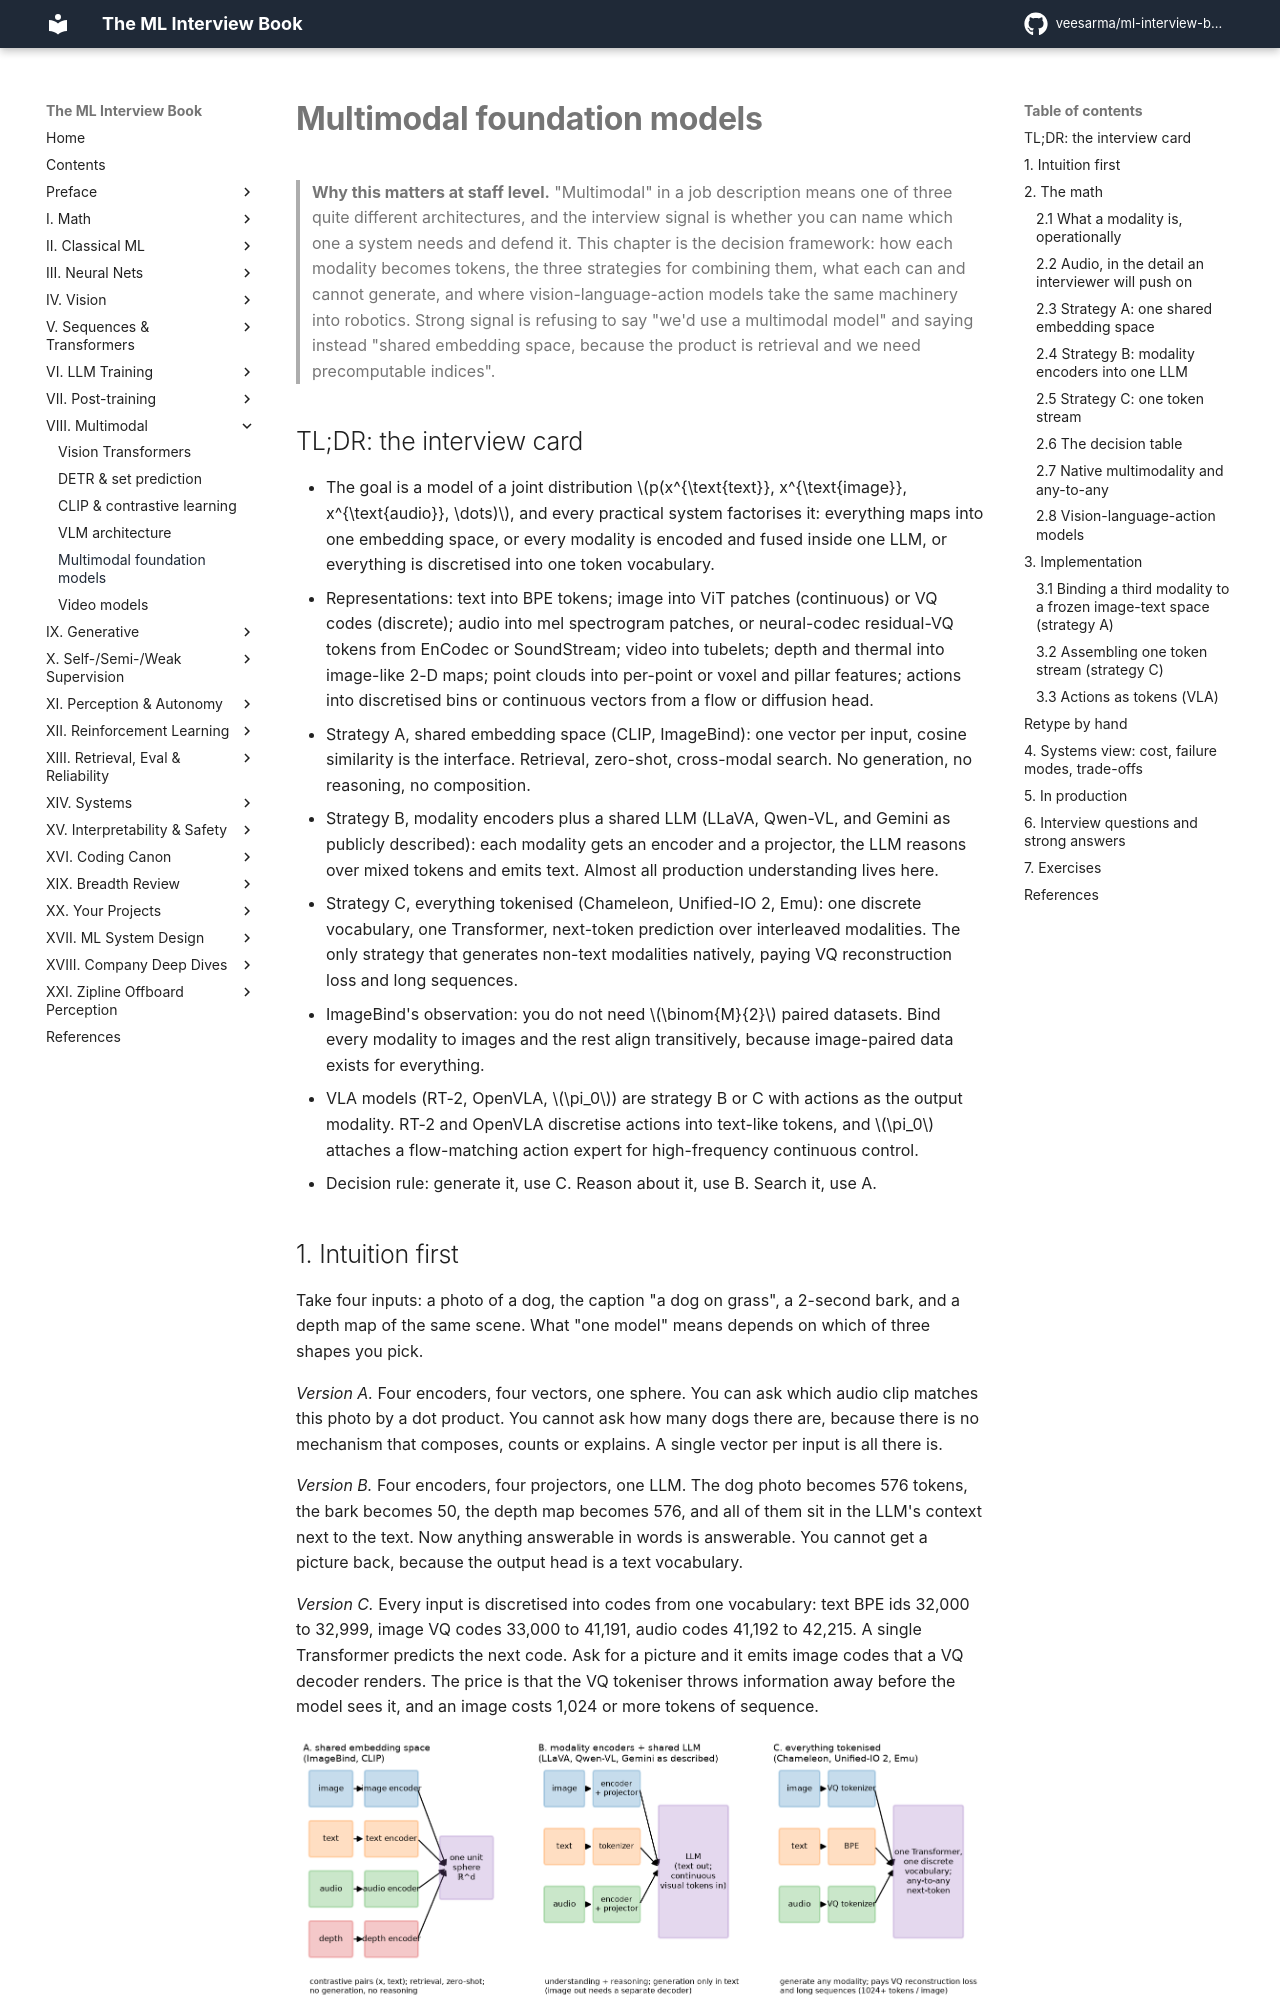

repository: veesarma/ml-interview-book · page: part08-multimodal/05-multimodal-foundation/index.html · generator: mkdocs

# Multimodal foundation models

> **Why this matters at staff level.** "Multimodal" in a job description means one of three
> quite different architectures, and the interview signal is whether you can name which one a
> system needs and defend it. This chapter is the decision framework: how each modality
> becomes tokens, the three strategies for combining them, what each can and cannot generate,
> and where vision-language-action models take the same machinery into robotics. Strong
> signal is refusing to say "we'd use a multimodal model" and saying instead "shared
> embedding space, because the product is retrieval and we need precomputable indices".

## TL;DR: the interview card

- The goal is a model of a joint distribution
  $p(x^{\text{text}}, x^{\text{image}}, x^{\text{audio}}, \dots)$, and every practical system
  factorises it: everything maps into one embedding space, or every modality is encoded and
  fused inside one LLM, or everything is discretised into one token vocabulary.
- Representations: text into BPE tokens; image into ViT patches (continuous) or VQ codes
  (discrete); audio into mel spectrogram patches, or neural-codec residual-VQ tokens from
  EnCodec or SoundStream; video into tubelets; depth and thermal into image-like 2-D maps;
  point clouds into per-point or voxel and pillar features; actions into discretised bins or
  continuous vectors from a flow or diffusion head.
- Strategy A, shared embedding space (CLIP, ImageBind): one vector per input, cosine
  similarity is the interface. Retrieval, zero-shot, cross-modal search. No generation, no
  reasoning, no composition.
- Strategy B, modality encoders plus a shared LLM (LLaVA, Qwen-VL, and Gemini as publicly
  described): each modality gets an encoder and a projector, the LLM reasons over mixed
  tokens and emits text. Almost all production understanding lives here.
- Strategy C, everything tokenised (Chameleon, Unified-IO 2, Emu): one discrete vocabulary,
  one Transformer, next-token prediction over interleaved modalities. The only strategy that
  generates non-text modalities natively, paying VQ reconstruction loss and long sequences.
- ImageBind's observation: you do not need $\binom{M}{2}$ paired datasets. Bind every modality
  to images and the rest align transitively, because image-paired data exists for everything.
- VLA models (RT-2, OpenVLA, $\pi_0$) are strategy B or C with actions as the output
  modality. RT-2 and OpenVLA discretise actions into text-like tokens, and $\pi_0$ attaches a
  flow-matching action expert for high-frequency continuous control.
- Decision rule: generate it, use C. Reason about it, use B. Search it, use A.

## 1. Intuition first

Take four inputs: a photo of a dog, the caption "a dog on grass", a 2-second bark, and a
depth map of the same scene. What "one model" means depends on which of three shapes you
pick.

*Version A.* Four encoders, four vectors, one sphere. You can ask which audio clip matches
this photo by a dot product. You cannot ask how many dogs there are, because there is no
mechanism that composes, counts or explains. A single vector per input is all there is.

*Version B.* Four encoders, four projectors, one LLM. The dog photo becomes 576 tokens, the
bark becomes 50, the depth map becomes 576, and all of them sit in the LLM's context next to
the text. Now anything answerable in words is answerable. You cannot get a picture back,
because the output head is a text vocabulary.

*Version C.* Every input is discretised into codes from one vocabulary: text BPE ids 32,000
to 32,999, image VQ codes 33,000 to 41,191, audio codes 41,192 to 42,215. A single Transformer
predicts the next code. Ask for a picture and it emits image codes that a VQ decoder renders.
The price is that the VQ tokeniser throws information away before the model sees it, and an
image costs 1,024 or more tokens of sequence.

![Three strategies: shared embedding space, modality encoders into a shared LLM, and everything tokenised](../assets/figures/part08_multimodal_strategies.png){ width="780" }

*Look at where the arrows converge in each panel. In A they converge on a sphere and stop. In
B they converge on an LLM whose output is text. In C they converge on a vocabulary, and the
output can be any modality because the output space is the same as the input space. That
single structural difference explains almost every capability difference between these
systems.*

## 2. The math
